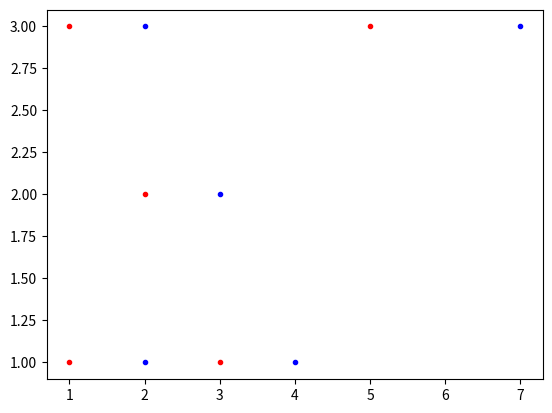

Write the Python code that produced this figure.
import numpy as npfrom matplotlib import pyplot as pltdef cal(points):	pa = []	for i in range(points.shape[0]):		p = []		for x in points[i]:			dx = abs(np.sum(points[0]) / (points[0].shape[0] - 1) - x)			p.append([x, dx])		pa.append(p)		return papoints1 = np.array([[1, 1, 2, 3, 5], [1, 3, 2, 1, 3]])points2 = np.array([[2, 2, 3, 4, 7], [1, 3, 2, 1, 3]])l1 = cal(points1)l2 = cal(points2)print(l1)print(l2)plt.plot(points1[0, :], points1[1, :], ".r")plt.plot(points2[0, :], points1[1, :], ".b")plt.show()